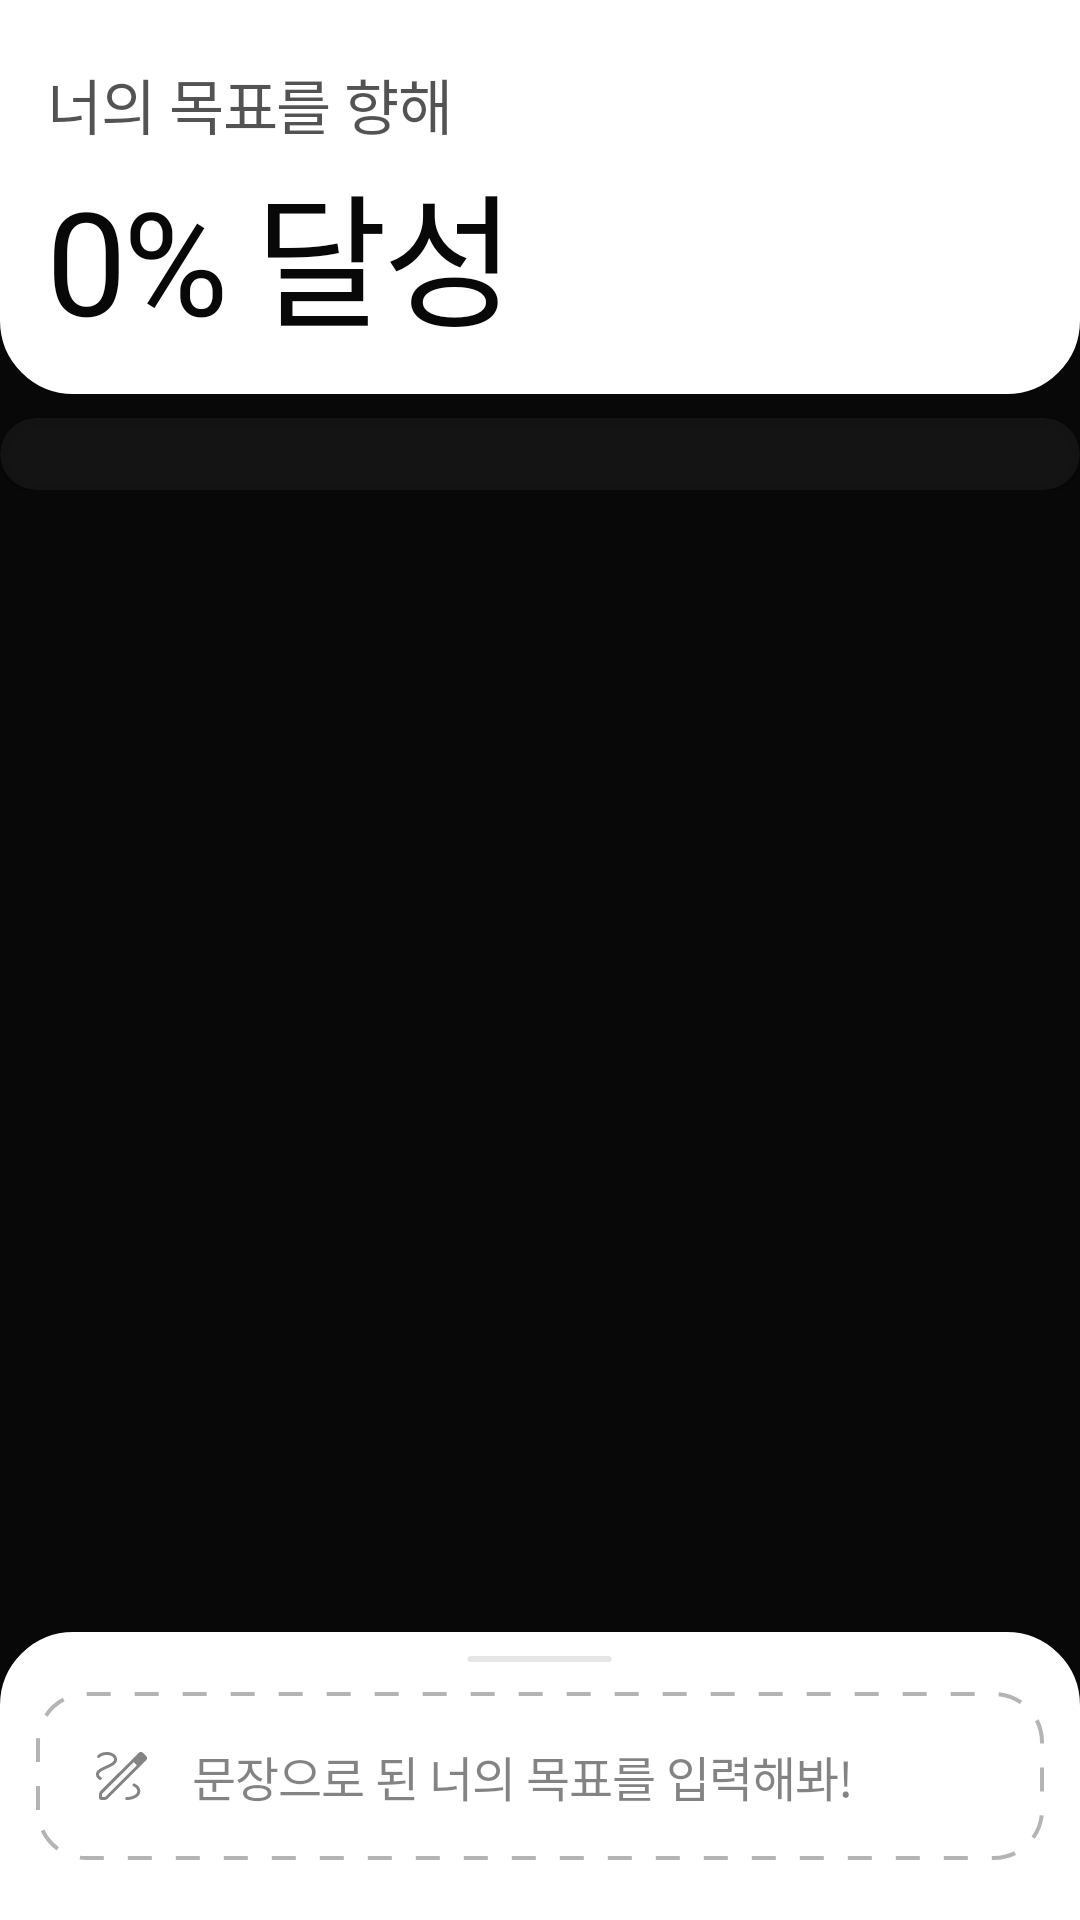

The Android layout XML behind this screen, and the referenced resources:
<!-- AndroidManifest.xml: application theme Theme.Candu -->
<!-- res/layout/activity_main.xml -->
<?xml version="1.0" encoding="utf-8"?>
<androidx.constraintlayout.widget.ConstraintLayout
    xmlns:android="http://schemas.android.com/apk/res/android"
    xmlns:app="http://schemas.android.com/apk/res-auto"
    xmlns:tools="http://schemas.android.com/tools"
    android:background="@color/blackFull"
    android:focusable="true"
    android:focusableInTouchMode="true"
    android:layout_width="match_parent"
    android:layout_height="match_parent"
    android:id="@+id/main"
    tools:context=".adapter.MainActivity">

    <ScrollView
        android:id="@+id/scrollView2"
        android:layout_width="match_parent"
        android:layout_height="wrap_content"
        android:fillViewport="true"
        android:scrollbars="none"
        app:layout_constraintTop_toTopOf="parent">

        <androidx.constraintlayout.widget.ConstraintLayout
            android:layout_width="match_parent"
            android:layout_height="wrap_content">

            <androidx.constraintlayout.widget.ConstraintLayout
                android:id="@+id/top_banner"
                android:layout_width="match_parent"
                android:layout_height="wrap_content"
                android:background="@drawable/top_rounded_shape"
                app:layout_constraintTop_toTopOf="parent">

                <TextView
                    android:id="@+id/textView"
                    style="@style/headline_weak"
                    android:layout_width="wrap_content"
                    android:layout_height="wrap_content"
                    android:layout_marginStart="16dp"
                    android:layout_marginTop="20dp"
                    android:text="너의 목표를 향해"
                    android:textColor="@color/black40"
                    app:layout_constraintStart_toStartOf="parent"
                    app:layout_constraintTop_toTopOf="parent" />

                <TextView
                    android:text="0% 달성"
                    android:id="@+id/achievement_text"
                    style="@style/display_strong"
                    android:layout_width="wrap_content"
                    android:layout_height="wrap_content"
                    android:layout_marginBottom="12dp"
                    android:textColor="@color/blackFull"
                    app:layout_constraintBottom_toBottomOf="parent"
                    app:layout_constraintStart_toStartOf="@+id/textView"
                    app:layout_constraintTop_toBottomOf="@+id/textView" />


            </androidx.constraintlayout.widget.ConstraintLayout>

            <androidx.cardview.widget.CardView
                android:id="@+id/cardView"
                android:layout_width="match_parent"
                android:layout_height="wrap_content"
                android:layout_marginTop="8dp"
                app:cardBackgroundColor="@color/white5"
                app:cardCornerRadius="24dp"
                app:layout_constraintTop_toBottomOf="@+id/top_banner">

                <androidx.recyclerview.widget.RecyclerView
                    android:id="@+id/commit_list"
                    android:layout_width="match_parent"
                    android:layout_height="wrap_content"
                    android:layout_marginHorizontal="12dp"
                    android:layout_marginVertical="12dp"
                    android:nestedScrollingEnabled="false"
                    android:overScrollMode="never" />


            </androidx.cardview.widget.CardView>

            <androidx.recyclerview.widget.RecyclerView
                android:id="@+id/achievement_list"
                android:layout_width="match_parent"
                android:layout_height="wrap_content"
                android:nestedScrollingEnabled="false"
                android:overScrollMode="never"
                app:layout_constraintTop_toBottomOf="@+id/cardView" />

        </androidx.constraintlayout.widget.ConstraintLayout>

    </ScrollView>

    <androidx.coordinatorlayout.widget.CoordinatorLayout
        android:id="@+id/coordinatorLayout"
        android:layout_width="match_parent"
        android:layout_height="0dp"
        app:layout_constraintBottom_toBottomOf="parent"
        app:layout_constraintTop_toBottomOf="@+id/scrollView2">

        <FrameLayout
            android:id="@+id/sheet"
            android:layout_width="match_parent"
            android:layout_height="wrap_content"
            android:background="@drawable/bottom_rounded_shape"
            app:layout_behavior="com.google.android.material.bottomsheet.BottomSheetBehavior"
            app:layout_constraintTop_toTopOf="parent">

            <ImageView
                android:layout_width="wrap_content"
                android:layout_height="wrap_content"
                android:layout_gravity="center_horizontal"
                android:layout_marginTop="8dp"
                android:src="@drawable/drag_handle" />

            <androidx.constraintlayout.widget.ConstraintLayout
                android:id="@+id/sheet_background"
                android:layout_width="match_parent"
                android:layout_height="wrap_content"
                android:layout_marginHorizontal="12dp"
                android:layout_marginTop="20dp"
                android:layout_marginBottom="20dp"
                android:background="@drawable/dotted_rounded_background">

                <ImageView
                    android:id="@+id/draw_icon"
                    android:layout_width="24dp"
                    android:layout_height="24dp"
                    android:layout_marginVertical="16dp"
                    android:layout_marginStart="16dp"
                    android:src="@drawable/draw"
                    app:layout_constraintBottom_toBottomOf="parent"
                    app:layout_constraintStart_toStartOf="parent"
                    app:layout_constraintTop_toTopOf="parent" />

                <EditText
                    android:singleLine="true"
                    android:background="@null"
                    android:imeOptions="actionSend"
                    android:id="@+id/achievement_input"
                    android:textColor="@color/blackFull"
                    style="@style/body_weak"
                    android:layout_width="0dp"
                    android:layout_height="wrap_content"
                    android:layout_marginStart="12dp"
                    android:layout_marginEnd="16dp"
                    android:hint="문장으로 된 너의 목표를 입력해봐!"
                    android:textColorHint="@color/black30"
                    app:layout_constraintBottom_toBottomOf="parent"
                    app:layout_constraintEnd_toEndOf="parent"
                    app:layout_constraintStart_toEndOf="@+id/draw_icon"
                    app:layout_constraintTop_toTopOf="parent" />

            </androidx.constraintlayout.widget.ConstraintLayout>


        </FrameLayout>

    </androidx.coordinatorlayout.widget.CoordinatorLayout>


</androidx.constraintlayout.widget.ConstraintLayout>
<!-- resources referenced by this layout -->
<resources>
  <color name="black30">#80080808</color>
  <color name="black40">#b2080808</color>
  <color name="blackFull">#ff080808</color>
  <color name="white5">#0dffffff</color>
  <!-- drawable bottom_rounded_shape (drawable) -->
  <?xml version="1.0" encoding="utf-8"?>
  <shape xmlns:android="http://schemas.android.com/apk/res/android"
      android:shape="rectangle" >
      <solid android:color="@color/whiteFull"/>
      <corners android:topRightRadius="24dp"
          android:topLeftRadius="24dp"/>
      <stroke
          android:width="1dp"
          android:color="@color/whiteFull" />
  </shape>
  <!-- drawable dotted_rounded_background (drawable) -->
  <shape xmlns:android="http://schemas.android.com/apk/res/android"
      android:shape="rectangle">
  
      <corners android:radius="16dp" />
  
      <stroke
          android:width="1.2dp"
          android:color="@color/black20"
          android:dashWidth="8dp"
          android:dashGap="8dp" />
  
      <solid android:color="#FFFFFF" />
  
  </shape>
  <!-- drawable drag_handle (drawable) -->
  <vector xmlns:android="http://schemas.android.com/apk/res/android"
      android:width="49dp"
      android:height="2dp"
      android:viewportWidth="49"
      android:viewportHeight="2">
    <path
        android:pathData="M1.5,0L47.5,0A1,1 0,0 1,48.5 1L48.5,1A1,1 0,0 1,47.5 2L1.5,2A1,1 0,0 1,0.5 1L0.5,1A1,1 0,0 1,1.5 0z"
        android:fillColor="#080808"
        android:fillAlpha="0.1"/>
  </vector>
  <!-- drawable draw: vector/xml drawable (drawable, 2650 chars, omitted) -->
  <!-- drawable top_rounded_shape (drawable) -->
  <?xml version="1.0" encoding="utf-8"?>
  <shape xmlns:android="http://schemas.android.com/apk/res/android"
      android:shape="rectangle" >
      <solid android:color="@color/whiteFull"/>
      <corners android:bottomRightRadius="24dp"
          android:bottomLeftRadius="24dp"/>
      <stroke
          android:width="1dp"
          android:color="@color/whiteFull" />
  </shape>
  <style name="body_weak">
          <item name="android:fontFamily">@font/s_regular</item>
          <item name="android:textSize">16sp</item>
          <item name="android:lineHeight">24dp</item>
          <item name="android:letterSpacing">-0.02</item>
      </style>
  <style name="display_strong">
          <item name="android:fontFamily">@font/s_bold</item>
          <item name="android:textSize">48sp</item>
          <item name="android:lineHeight">70dp</item>
          <item name="android:letterSpacing">-0.03</item>
      </style>
  <style name="headline_weak">
          <item name="android:fontFamily">@font/s_regular</item>
          <item name="android:textSize">20sp</item>
          <item name="android:lineHeight">28dp</item>
          <item name="android:letterSpacing">-0.02</item>
      </style>
  <style name="Theme.Candu" parent="Base.Theme.Candu" />
  <color name="whiteFull">#ffffffff</color>
  <color name="black20">#4d080808</color>
  <style name="Base.Theme.Candu" parent="Theme.Material3.DayNight.NoActionBar">
          <item name="android:windowLightStatusBar">true</item>
          <item name="android:statusBarColor">@color/whiteFull</item>
      </style>
</resources>
